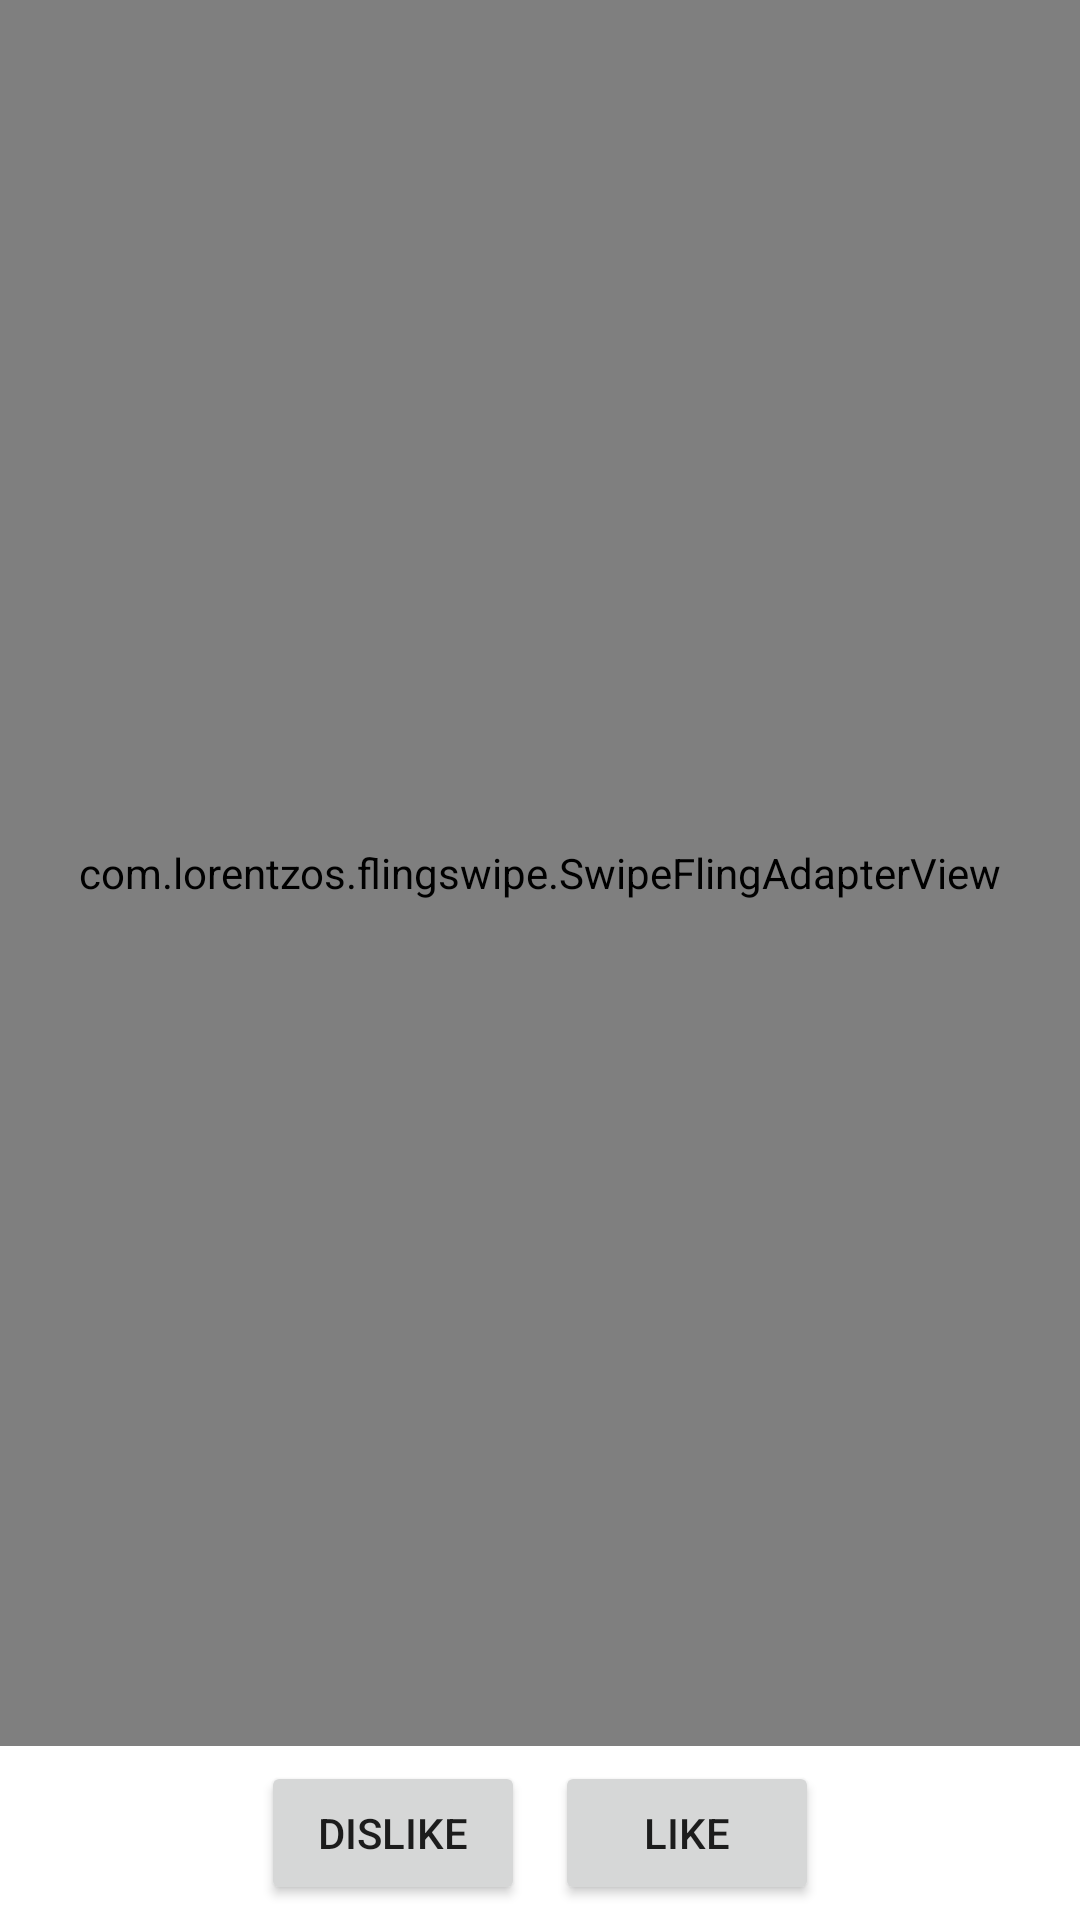

This screen was rendered from an Android layout file. Write that file and the resources it references.
<!-- AndroidManifest.xml: application theme Theme.Vocabulity -->
<!-- res/layout/fragment_cards.xml -->
<?xml version="1.0" encoding="utf-8"?>
<RelativeLayout xmlns:android="http://schemas.android.com/apk/res/android"
    android:layout_width="match_parent"
    android:layout_height="match_parent"
    xmlns:app="http://schemas.android.com/apk/res-auto">

    <LinearLayout
        android:id="@+id/line1"
        android:layout_width="match_parent"
        android:gravity="center"
        android:layout_alignParentBottom="true"
        android:layout_height="wrap_content"
        android:orientation="horizontal">

        <Button
            android:layout_width="wrap_content"
            android:layout_height="wrap_content"
            android:id="@+id/dislike"
            android:text="dislike"
            android:layout_margin="5dp"/>
        <Button
            android:layout_width="wrap_content"
            android:layout_height="wrap_content"
            android:text="like"
            android:layout_margin="5dp"
            android:id="@+id/like"/>

    </LinearLayout>

    <com.lorentzos.flingswipe.SwipeFlingAdapterView
        android:id="@+id/swipe"
        android:layout_width="match_parent"
        android:layout_height="match_parent"
        android:layout_above="@+id/line1"
        app:rotation_degrees="15.0"/>

</RelativeLayout>
<!-- resources referenced by this layout -->
<resources>
  <style name="Theme.Vocabulity" parent="Theme.MaterialComponents.DayNight.NoActionBar">
          
          <item name="colorPrimary">@color/purple_500</item>
          <item name="colorPrimaryVariant">@color/purple_700</item>
          <item name="colorOnPrimary">@color/white</item>
          
          <item name="colorSecondary">@color/teal_200</item>
          <item name="colorSecondaryVariant">@color/teal_700</item>
          <item name="colorOnSecondary">@color/black</item>
          
          <item name="android:statusBarColor">?attr/colorPrimaryVariant</item>
          
      </style>
  <color name="purple_500">#FF6200EE</color>
  <color name="purple_700">#FF3700B3</color>
  <color name="white">#FFFFFFFF</color>
  <color name="teal_200">#FF03DAC5</color>
  <color name="teal_700">#FF018786</color>
  <color name="black">#FF000000</color>
</resources>
